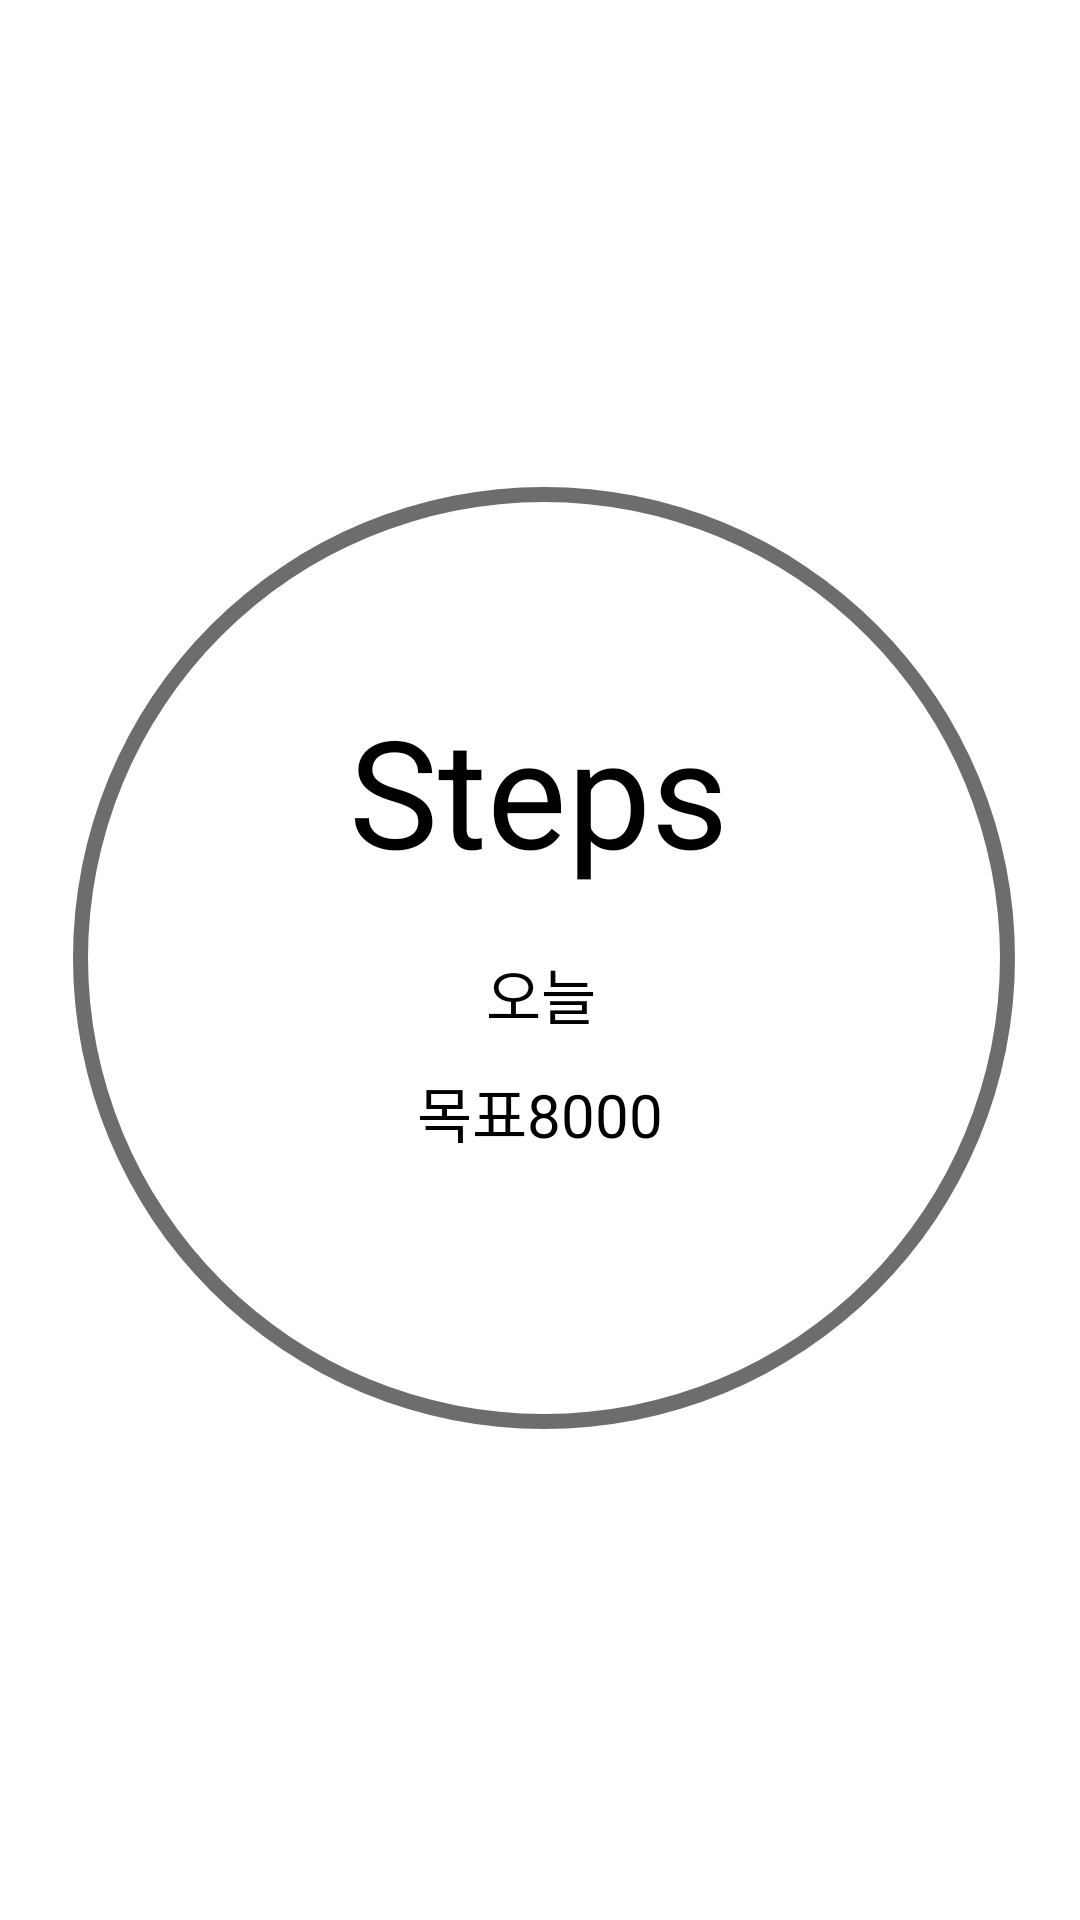

The Android layout XML behind this screen, and the referenced resources:
<!-- AndroidManifest.xml: application theme Theme.MyApplication -->
<!-- res/layout/fragment_daily.xml -->
<?xml version="1.0" encoding="utf-8"?>
<androidx.constraintlayout.widget.ConstraintLayout
    xmlns:android="http://schemas.android.com/apk/res/android"
    xmlns:tools="http://schemas.android.com/tools"
    android:layout_width="match_parent"
    android:layout_height="match_parent"
    xmlns:app="http://schemas.android.com/apk/res-auto"
    tools:context=".tablLayout.DailyFragment">


    <TextView
        android:id="@+id/steps"
        android:layout_width="wrap_content"
        android:layout_height="wrap_content"
        android:text="Steps"
        android:textSize="50dp"
        android:layout_marginTop="20dp"
        app:layout_constraintTop_toBottomOf="@id/icon_walk"
        app:layout_constraintEnd_toEndOf="parent"
        app:layout_constraintHorizontal_bias="0.498"
        app:layout_constraintStart_toStartOf="parent"
        tools:layout_editor_absoluteY="353dp" />

    <ImageView
        android:id="@+id/icon_walk"
        android:layout_width="60dp"
        android:layout_height="60dp"
        android:layout_marginTop="150dp"
        android:src="@drawable/icon_walk"
        app:layout_constraintEnd_toEndOf="parent"
        app:layout_constraintStart_toStartOf="parent"
        app:layout_constraintTop_toTopOf="parent" />

    <ProgressBar
        android:id="@+id/progressBar"
        style="@style/Widget.AppCompat.ProgressBar.Horizontal"
        android:layout_width="380dp"
        android:layout_height="380dp"
        android:background="@drawable/circular_shape"
        android:progressDrawable="@drawable/circuliar_progress_bar"
        app:layout_constraintBottom_toBottomOf="parent"
        app:layout_constraintEnd_toEndOf="parent"
        app:layout_constraintHorizontal_bias="0.454"
        app:layout_constraintStart_toStartOf="parent"
        app:layout_constraintTop_toTopOf="parent"
        app:layout_constraintVertical_bias="0.498" />


    <TextView
        android:id="@+id/date"
        android:layout_width="wrap_content"
        android:layout_height="wrap_content"
        android:text="오늘"
        android:textSize="20dp"
        android:layout_marginTop="20dp"
        app:layout_constraintEnd_toEndOf="parent"
        app:layout_constraintHorizontal_bias="0.501"
        app:layout_constraintStart_toStartOf="parent"
        tools:layout_editor_absoluteY="450dp"
        app:layout_constraintTop_toBottomOf="@id/steps"/>


    <LinearLayout
        android:layout_width="wrap_content"
        android:layout_height="wrap_content"
        android:orientation="horizontal"
        android:layout_marginTop="10dp"
        app:layout_constraintStart_toStartOf="parent"
        app:layout_constraintEnd_toEndOf="parent"
        app:layout_constraintTop_toBottomOf="@id/date">

        <TextView
            android:id="@+id/target"
            android:layout_width="wrap_content"
            android:layout_height="wrap_content"
            android:text="목표"
            android:textSize="20dp"
            app:layout_constraintBottom_toBottomOf="parent"
            app:layout_constraintEnd_toEndOf="parent"
            app:layout_constraintHorizontal_bias="0.394"
            app:layout_constraintStart_toStartOf="parent"
            app:layout_constraintTop_toBottomOf="@id/date"
            app:layout_constraintVertical_bias="0.033" />
        <TextView
            android:id="@+id/targetSteps"
            android:layout_width="wrap_content"
            android:layout_height="wrap_content"
            android:textSize="20dp"
            android:text="8000"/>
        <FrameLayout
            android:id="@+id/container"
            android:layout_width="match_parent"
            android:layout_height="0dp"
            />


    </LinearLayout>





</androidx.constraintlayout.widget.ConstraintLayout>
<!-- resources referenced by this layout -->
<resources>
  <!-- drawable circular_shape (drawable) -->
  <?xml version="1.0" encoding="utf-8"?>
  <shape xmlns:android="http://schemas.android.com/apk/res/android"
      android:innerRadiusRatio="2.5"
      android:shape="ring"
      android:thickness="5dp"
      android:useLevel="false"
      >
      <solid
      android:color="#6d6d6d"/>
  </shape>
  <!-- drawable circuliar_progress_bar (drawable) -->
  <?xml version="1.0" encoding="utf-8"?>
  <rotate xmlns:android="http://schemas.android.com/apk/res/android"
      android:fromDegrees="270"
      android:toDegrees="270">
      <shape
          android:shape="ring"
          android:innerRadiusRatio="2.5"
          android:thickness="15dp"
          android:useLevel="true">
  
          <gradient
              android:angle="0"
              android:endColor="#3a9bdc"
              android:startColor="#29c5f6"
              android:type="sweep"
              android:useLevel="false"/>
  
      </shape>
  
  </rotate>
</resources>
